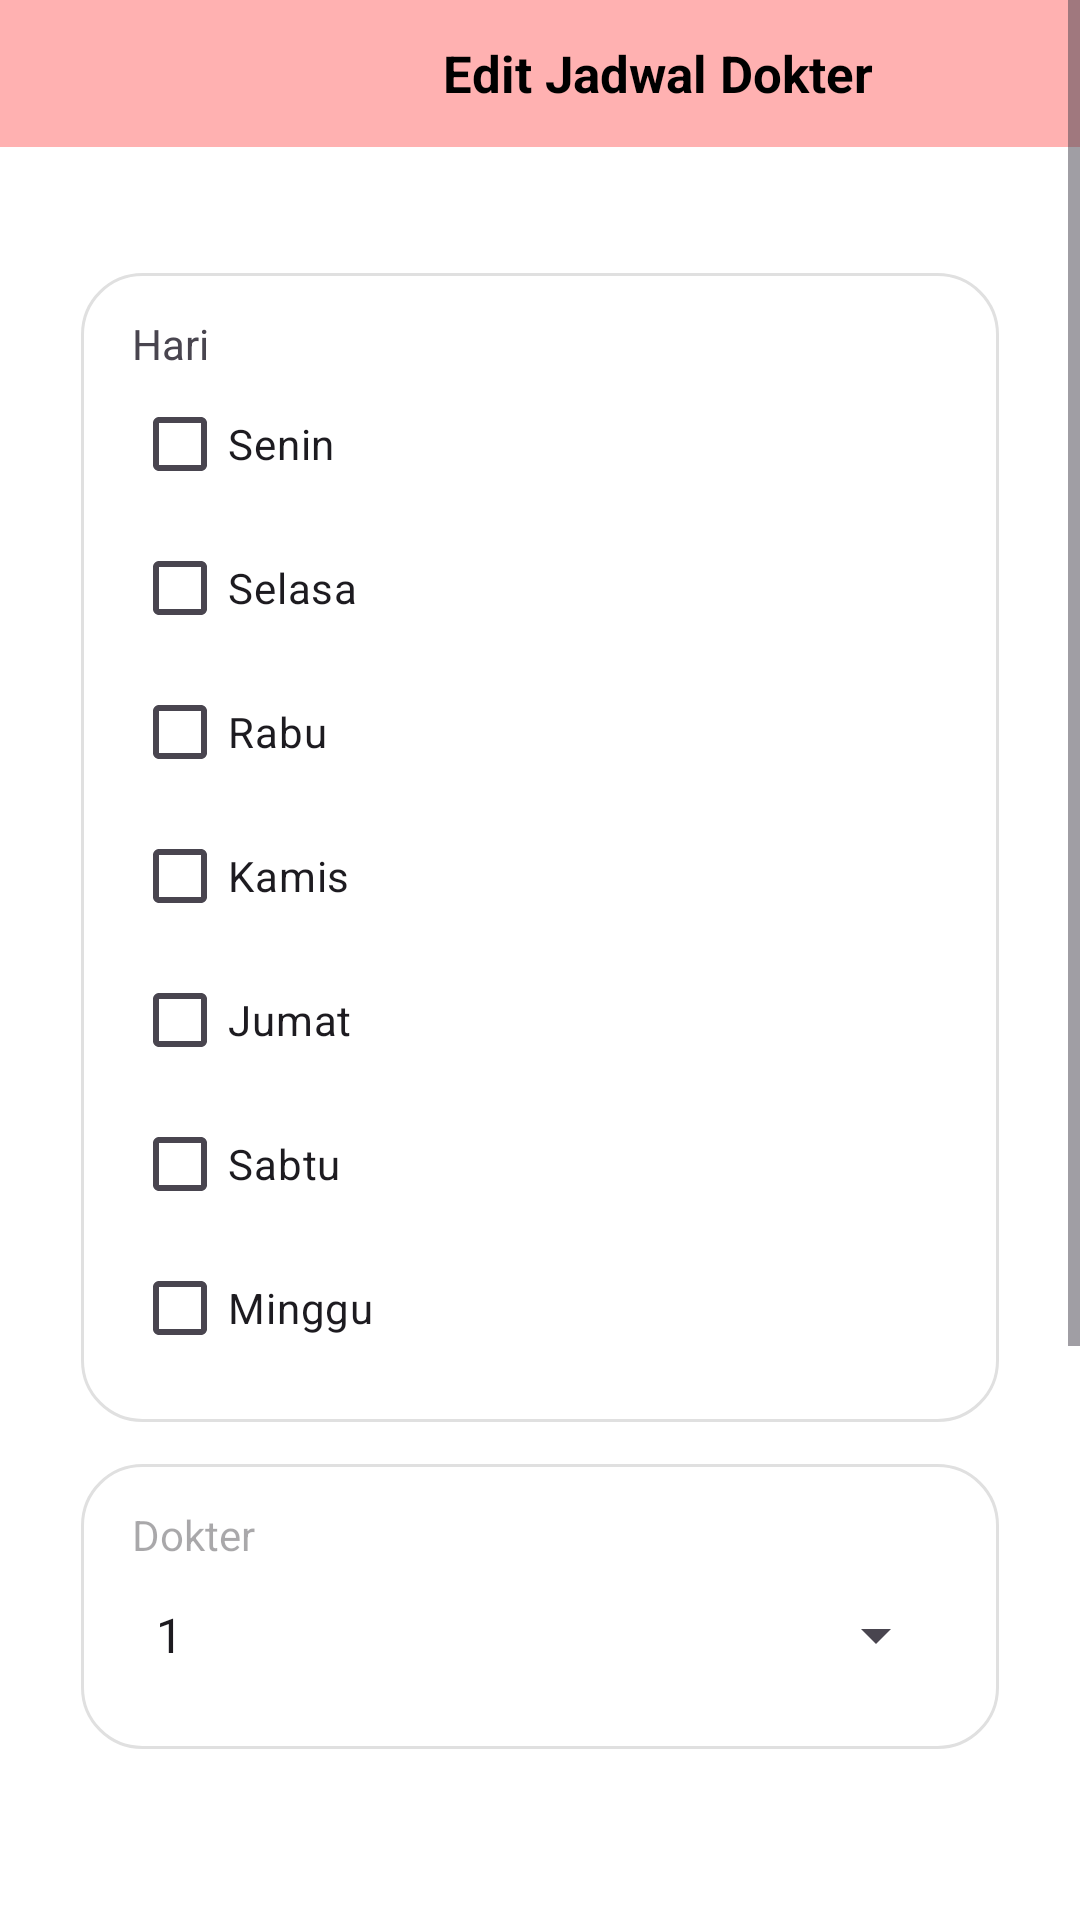

Produce the Android XML layout that renders to this screen, including the resource entries it uses.
<!-- AndroidManifest.xml: application theme Theme.GoSehat -->
<!-- res/layout/form_update_jadwal.xml -->
<?xml version="1.0" encoding="utf-8"?>
<LinearLayout
    xmlns:android="http://schemas.android.com/apk/res/android"
    xmlns:app="http://schemas.android.com/apk/res-auto"
    android:background="#FFFFFFFF"
    android:orientation="vertical"
    android:layout_width="match_parent"
    android:layout_height="match_parent">
    <ScrollView
        android:id="@+id/rab3am09fi8f"
        android:layout_width="match_parent"
        android:layout_height="0dp"
        android:layout_weight="1"
        android:paddingBottom="47dp"
        android:fillViewport="true">
        <LinearLayout
            android:layout_width="match_parent"
            android:layout_height="match_parent"
            android:orientation="vertical">
            <LinearLayout
                android:id="@+id/rhmwp9qlhnr4"
                android:layout_width="match_parent"
                android:layout_height="wrap_content"
                android:gravity="center_vertical"
                android:background="#FFFFB1B1"
                android:paddingVertical="12dp"
                android:paddingHorizontal="22dp"
                android:layout_marginBottom="42dp"
                android:orientation="horizontal">

                <ImageView
                    android:id="@+id/iconback"
                    android:layout_width="24dp"
                    android:layout_height="25dp"
                    android:layout_marginEnd="80dp"
                    android:scaleType="fitXY"
                    android:src="@drawable/iconsback" />

                <TextView
                    android:id="@+id/r2zkwtug8tuf"
                    android:layout_width="186dp"
                    android:layout_height="wrap_content"
                    android:text="Edit Jadwal Dokter"
                    android:textAlignment="center"
                    android:textColor="#000000"
                    android:textSize="17sp"
                    android:textStyle="bold"/>
            </LinearLayout>

            <LinearLayout
                android:id="@+id/hari"
                android:layout_width="match_parent"
                android:layout_height="wrap_content"
                android:background="@drawable/linetextbox"
                android:paddingVertical="14dp"
                android:paddingHorizontal="17dp"
                android:layout_marginBottom="14dp"
                android:layout_marginHorizontal="27dp"
                android:orientation="vertical">

                <TextView
                    android:id="@+id/textView6"
                    android:layout_width="match_parent"
                    android:layout_height="wrap_content"
                    android:text="Hari" />

                <CheckBox
                    android:id="@+id/senin"
                    android:layout_width="match_parent"
                    android:layout_height="wrap_content"
                    android:text="Senin" />
                <CheckBox
                    android:id="@+id/selasa"
                    android:layout_width="match_parent"
                    android:layout_height="wrap_content"
                    android:text="Selasa" />
                <CheckBox
                    android:id="@+id/rabu"
                    android:layout_width="match_parent"
                    android:layout_height="wrap_content"
                    android:text="Rabu" />
                <CheckBox
                    android:id="@+id/kamis"
                    android:layout_width="match_parent"
                    android:layout_height="wrap_content"
                    android:text="Kamis" />
                <CheckBox
                    android:id="@+id/jumat"
                    android:layout_width="match_parent"
                    android:layout_height="wrap_content"
                    android:text="Jumat" />
                <CheckBox
                    android:id="@+id/sabtu"
                    android:layout_width="match_parent"
                    android:layout_height="wrap_content"
                    android:text="Sabtu" />
                <CheckBox
                    android:id="@+id/minggu"
                    android:layout_width="match_parent"
                    android:layout_height="wrap_content"
                    android:text="Minggu" />

            </LinearLayout>

            <LinearLayout
                android:id="@+id/jadwaldokter"
                android:layout_width="match_parent"
                android:layout_height="wrap_content"
                android:background="@drawable/linetextbox"
                android:paddingVertical="14dp"
                android:paddingHorizontal="17dp"
                android:layout_marginBottom="14dp"
                android:layout_marginHorizontal="27dp"
                android:orientation="vertical">
                <TextView
                    android:id="@+id/txtdokter"
                    android:textColor="#828282"
                    android:textSize="14sp"
                    android:layout_height="wrap_content"
                    android:layout_width="wrap_content"
                    android:hint="Dokter"
                    />
                <Spinner
                    android:id="@+id/spinnerDokter"
                    android:layout_width="match_parent"
                    android:layout_height="48dp"
                    android:entries="@array/dokter_array"
                    android:spinnerMode="dropdown"/>
            </LinearLayout>

            <LinearLayout
                android:id="@+id/waktumulai"
                android:layout_width="match_parent"
                android:layout_height="wrap_content"
                android:background="@drawable/linetextbox"
                android:paddingVertical="14dp"
                android:paddingHorizontal="17dp"
                android:layout_marginBottom="14dp"
                android:layout_marginHorizontal="27dp"
                android:orientation="vertical">

                <EditText
                    android:id="@+id/editTextWaktuMulai"
                    android:layout_width="match_parent"
                    android:layout_height="50dp"
                    android:hint="Waktu Mulai"
                    android:textColor="#828282"
                    android:textSize="14sp"
                    android:focusable="false"
                    android:clickable="true" />

            </LinearLayout>

            <LinearLayout
                android:id="@+id/waktuberakhir"
                android:layout_width="match_parent"
                android:layout_height="wrap_content"
                android:background="@drawable/linetextbox"
                android:paddingVertical="14dp"
                android:paddingHorizontal="17dp"
                android:layout_marginBottom="14dp"
                android:layout_marginHorizontal="27dp"
                android:orientation="vertical">

                <EditText
                    android:id="@+id/editTextWaktuBerakhir"
                    android:layout_width="match_parent"
                    android:layout_height="50dp"
                    android:hint="Waktu Berakhir"
                    android:textColor="#828282"
                    android:textSize="14sp"
                    android:focusable="false"
                    android:clickable="true" />

            </LinearLayout>

            <Button
                android:id="@+id/updatejadwal"
                android:layout_width="150dp"
                android:layout_height="50dp"
                android:layout_gravity="center"
                android:layout_marginTop="15dp"
                android:backgroundTint="@color/blue"
                android:text="Simpan"
                android:textSize="18dp"
                app:cornerRadius="17dp" />

        </LinearLayout>
    </ScrollView>
</LinearLayout>
<!-- resources referenced by this layout -->
<resources>
  <string-array name="dokter_array">
          <item>1</item>
          <item>2</item>
          <item>3</item>
          <item>4</item>
      </string-array>
  <color name="blue">#121481</color>
  <!-- drawable linetextbox (drawable) -->
  <?xml version="1.0" encoding="UTF-8"?>
  <shape
      xmlns:android="http://schemas.android.com/apk/res/android">
      <solid
          android:color="#FFFFFFFF"
          />
      <stroke
          android:color="#FFE0E0E0"
          android:width="1dp"
          />
      <corners
          android:radius="20dp"
          />
  </shape>
  <style name="Theme.GoSehat" parent="Base.Theme.GoSehat" />
  <style name="Base.Theme.GoSehat" parent="Theme.Material3.DayNight.NoActionBar">
          
          
      </style>
</resources>
